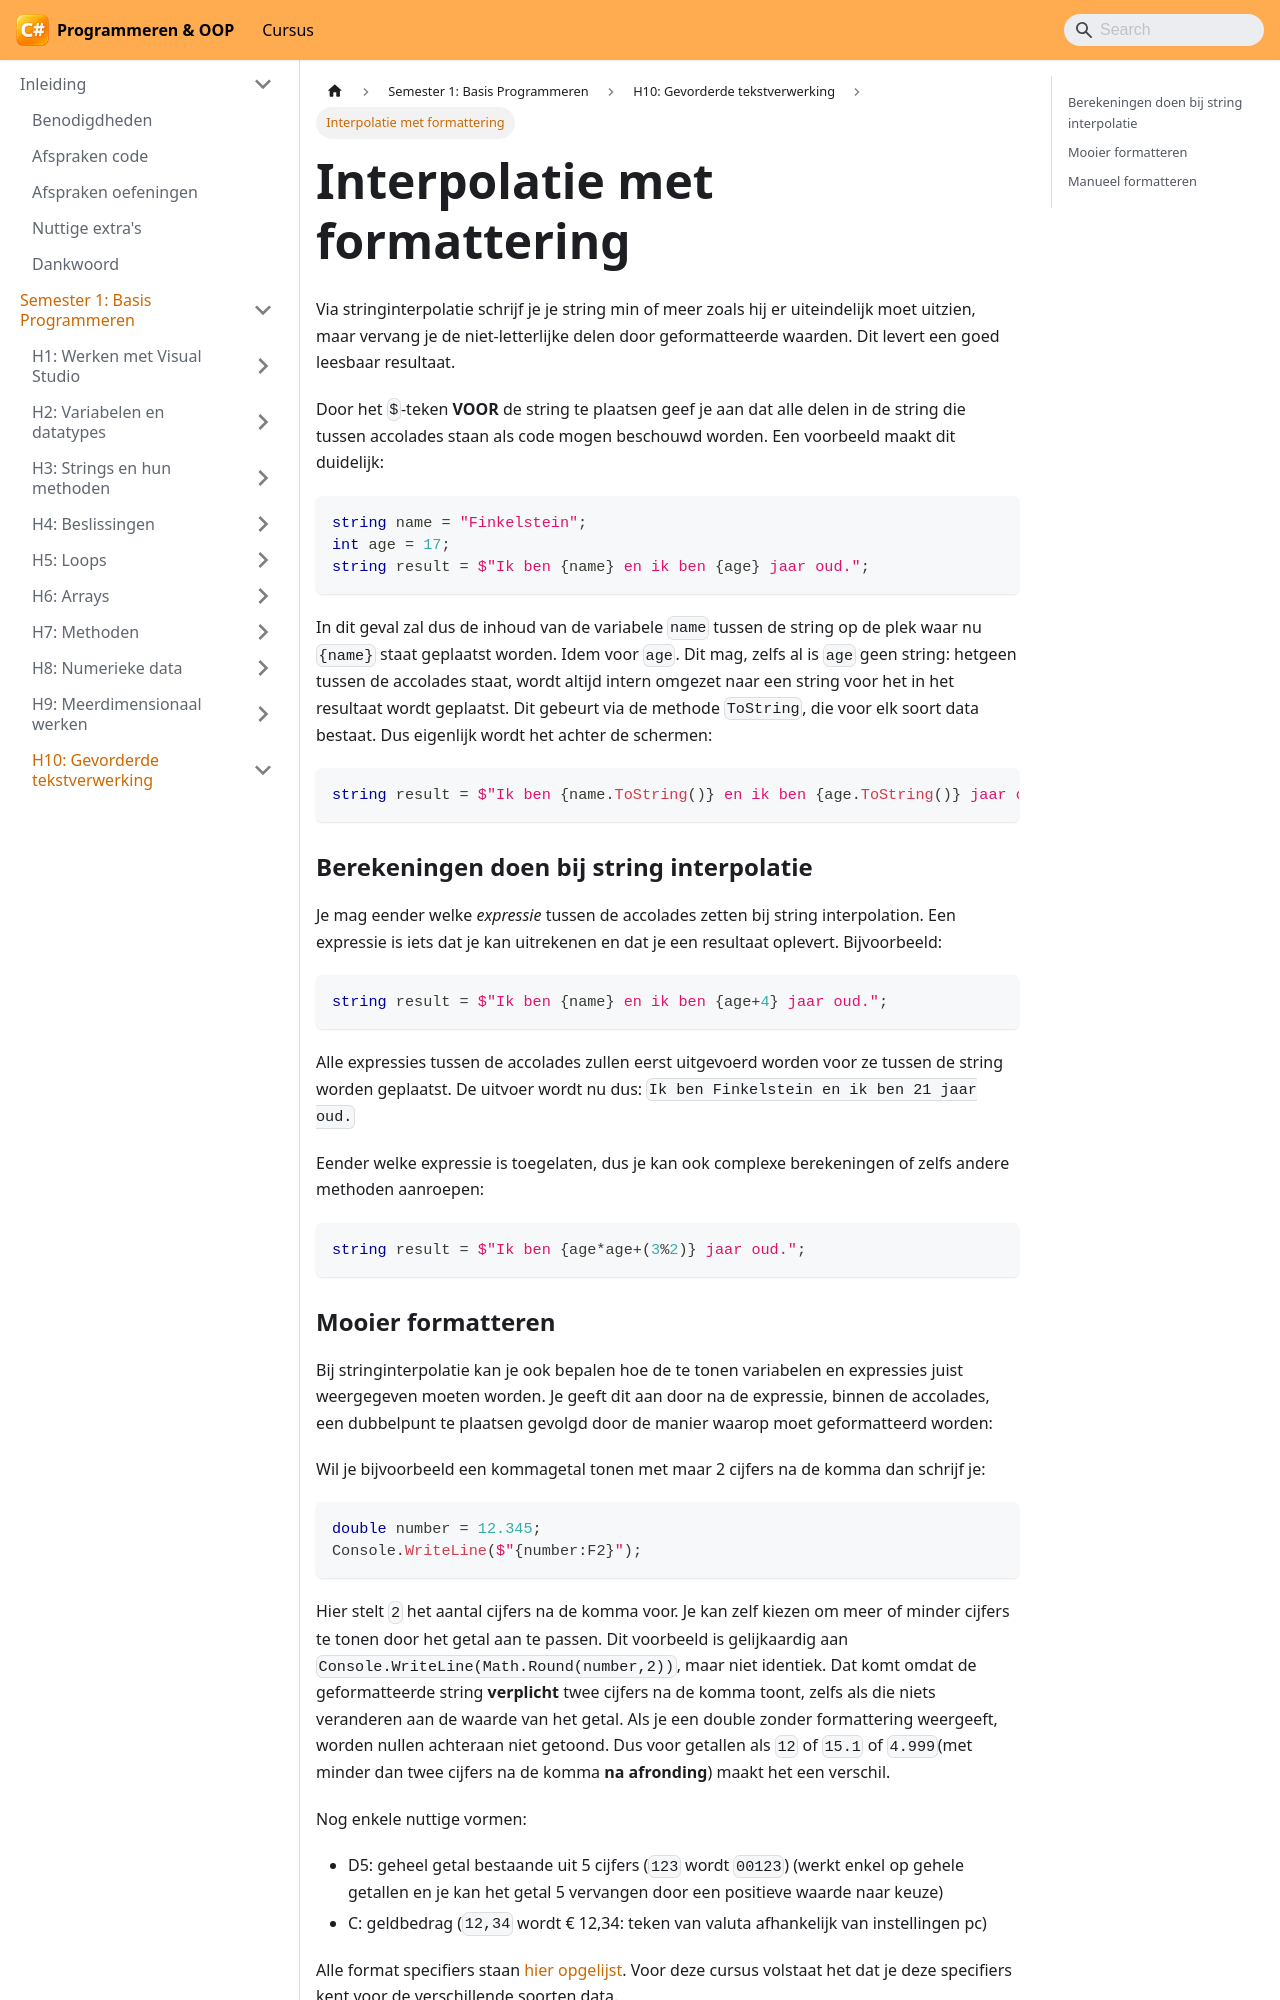

repository: VincentVCAP/graduaat-csharp-programmeren · page: semester-1-programming-principles/h10-gevorderde-tekstverwerking/interpolatie-met-formattering/index.html · generator: docusaurus

# Interpolatie met formattering

Via stringinterpolatie schrijf je je string min of meer zoals hij er uiteindelijk moet uitzien, maar vervang je de niet-letterlijke delen door geformatteerde waarden. Dit levert een goed leesbaar resultaat.

Door het `$`-teken **VOOR** de string te plaatsen geef je aan dat alle delen in de string die tussen accolades staan als code mogen beschouwd worden. Een voorbeeld maakt dit duidelijk:

```csharp
string name = "Finkelstein";
int age = 17;
string result = $"Ik ben {name} en ik ben {age} jaar oud.";
```

In dit geval zal dus de inhoud van de variabele `name` tussen de string op de plek waar nu `{name}` staat geplaatst worden. Idem voor `age`. Dit mag, zelfs al is `age` geen string: hetgeen tussen de accolades staat, wordt altijd intern omgezet naar een string voor het in het resultaat wordt geplaatst. Dit gebeurt via de methode `ToString`, die voor elk soort data bestaat. Dus eigenlijk wordt het achter de schermen:

```csharp
string result = $"Ik ben {name.ToString()} en ik ben {age.ToString()} jaar oud.";
```

### Berekeningen doen bij string interpolatie

Je mag eender welke *expressie* tussen de accolades zetten bij string interpolation. Een expressie is iets dat je kan uitrekenen en dat je een resultaat oplevert. Bijvoorbeeld:

```csharp
string result = $"Ik ben {name} en ik ben {age+4} jaar oud.";
```

Alle expressies tussen de accolades zullen eerst uitgevoerd worden voor ze tussen de string worden geplaatst. De uitvoer wordt nu dus: `Ik ben Finkelstein en ik ben 21 jaar oud.`

Eender welke expressie is toegelaten, dus je kan ook complexe berekeningen of zelfs andere methoden aanroepen:

```csharp
string result = $"Ik ben {age*age+(3%2)} jaar oud.";
```
